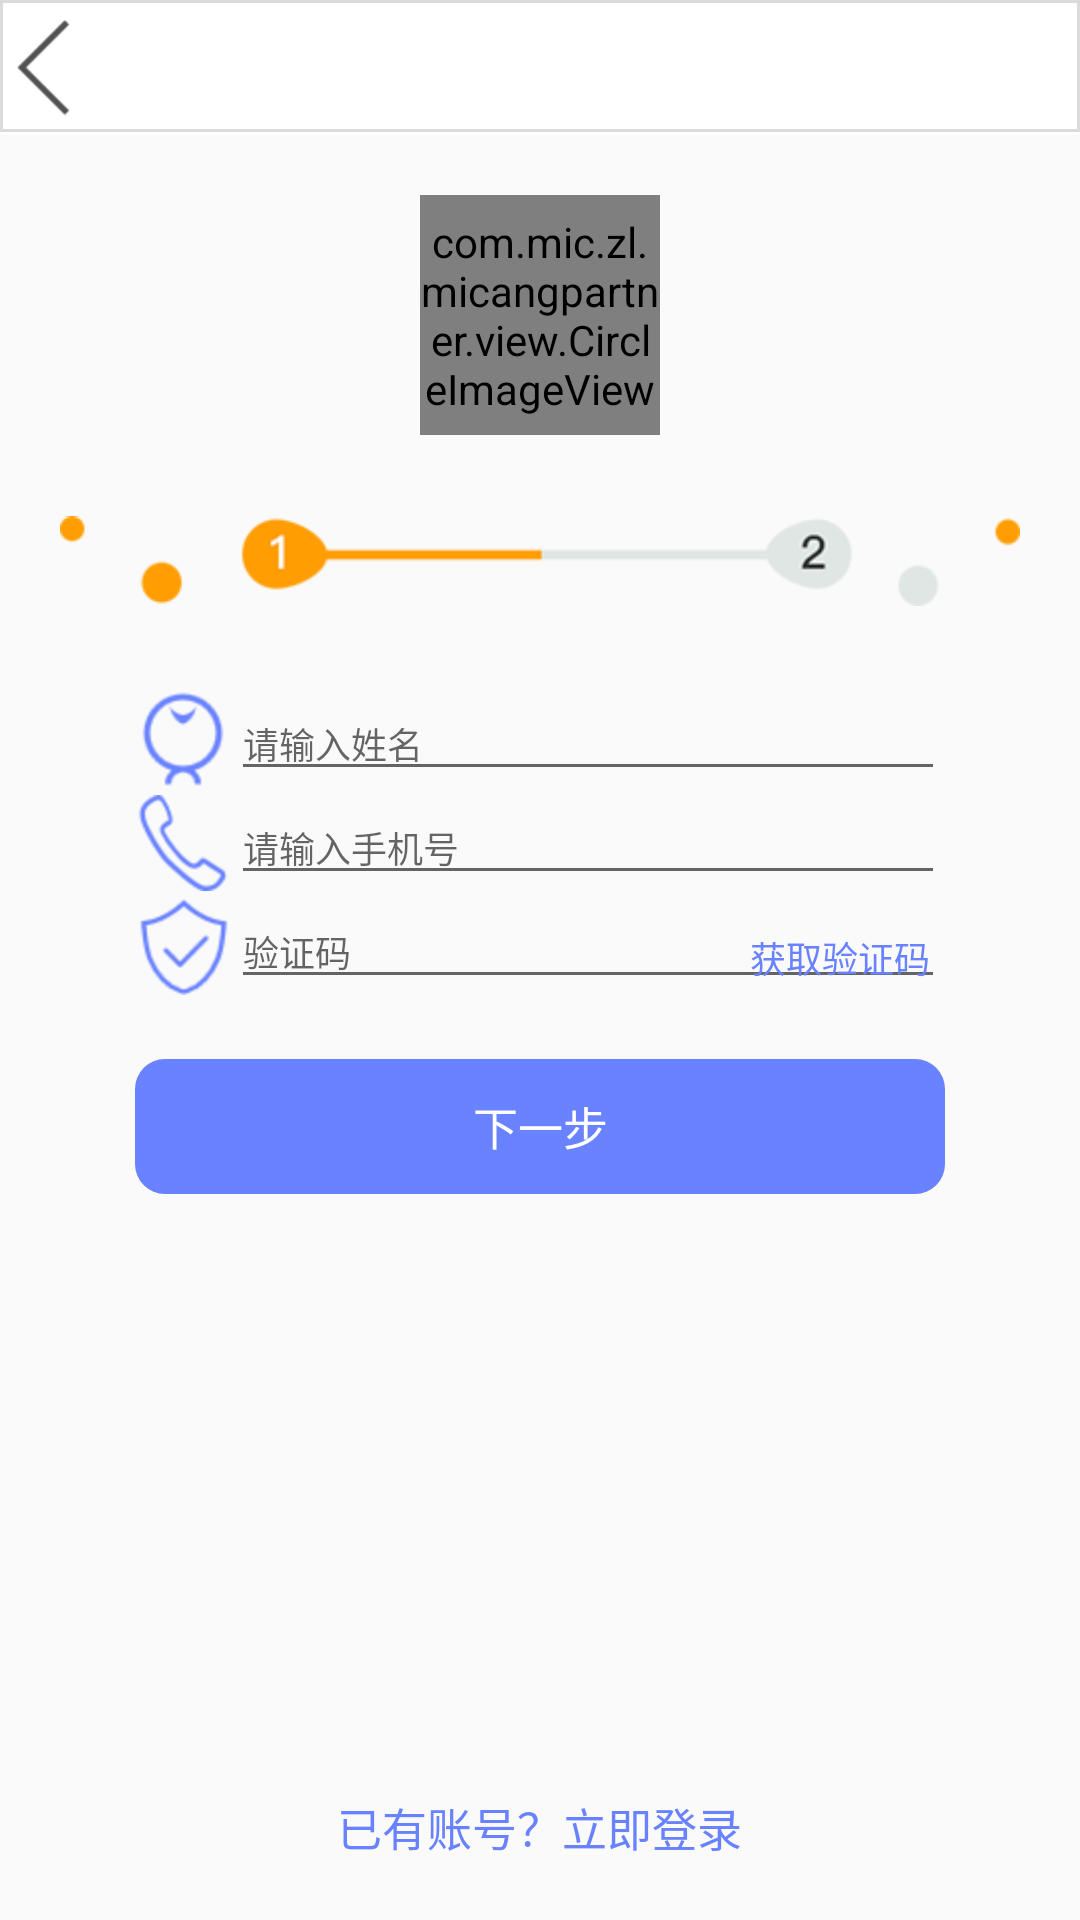

This screen was rendered from an Android layout file. Write that file and the resources it references.
<!-- AndroidManifest.xml: application theme AppTheme -->
<!-- res/layout/activity_register1.xml -->
<?xml version="1.0" encoding="utf-8"?>
<LinearLayout xmlns:android="http://schemas.android.com/apk/res/android"
    xmlns:tools="http://schemas.android.com/tools"
    android:layout_width="match_parent"
    android:layout_height="match_parent"
    android:orientation="vertical"
    tools:context=".activity.Register1Activity">

    <include layout="@layout/title_ber" />

    <com.mic.zl.micangpartner.view.CircleImageView
        android:layout_width="@dimen/_80dp"
        android:layout_height="@dimen/_80dp"
        android:layout_gravity="center_horizontal"
        android:layout_marginTop="@dimen/_20dp"
        android:src="@mipmap/ic_launcher" />
    <ImageView
        android:layout_gravity="center"
        android:layout_margin="@dimen/_20dp"
        android:layout_width="wrap_content"
        android:layout_height="wrap_content"
        android:src="@mipmap/point1_img"/>
    <LinearLayout
        style="@style/_60dp_15sp"
        android:layout_width="match_parent"
        android:layout_height="wrap_content">
        <ImageView
            style="@style/gravity_center"
            android:src="@mipmap/user_1"/>
        <EditText
            style="@style/_12sp"
            android:id="@+id/register_username_et"
            android:inputType="text"
            android:hint="@string/edit_username"
            android:layout_width="match_parent"
            android:layout_height="wrap_content" />
    </LinearLayout>
    <LinearLayout
        style="@style/_60dp_15sp"
        android:layout_width="match_parent"
        android:layout_height="wrap_content">
        <ImageView
            style="@style/gravity_center"
            android:src="@mipmap/phone"/>
        <EditText
            android:id="@+id/register_phone_et"
            android:inputType="number"
            style="@style/_12sp"
            android:hint="@string/username_input"
            android:layout_width="match_parent"
            android:layout_height="wrap_content" />
    </LinearLayout>
    <LinearLayout
        style="@style/_60dp_15sp"
        android:layout_width="match_parent"
        android:layout_height="wrap_content">
        <ImageView
            style="@style/gravity_center"
            android:src="@mipmap/test_code"/>
        <RelativeLayout
            android:layout_width="wrap_content"
            android:layout_height="wrap_content">
            <EditText
                android:id="@+id/register_code_et"
                android:inputType="text"
                style="@style/_12sp"
                android:hint="@string/test_code_input"
                android:layout_width="match_parent"
                android:layout_height="wrap_content" />
            <TextView
                android:id="@+id/test_code_tv"
                android:textSize="@dimen/_12sp"
                style="@style/_15sp_1"/>
        </RelativeLayout>
    </LinearLayout>
    <TextView

        android:id="@+id/next_step_tv"
        android:layout_marginTop="@dimen/_20dp"
        android:background="@drawable/login_selector"
        android:layout_width="match_parent"
        android:layout_height="@dimen/_45dp"
        android:textSize="@dimen/_15sp"
        style="@style/_60dp_15sp"
        android:gravity="center"
        android:text="@string/next_step"
        android:textColor="@color/white" />
    <LinearLayout
        android:layout_gravity="center_horizontal"
        android:layout_width="wrap_content"
        android:layout_height="match_parent">
        <TextView
            android:id="@+id/immediate_login_tv"
            android:layout_gravity="bottom"
            android:layout_width="wrap_content"
            android:layout_height="wrap_content"
            android:textColor="@color/colorAccent"
            android:textSize="@dimen/_15sp"
            android:paddingBottom="@dimen/_20dp"
            android:text="@string/immediate_login"/>
    </LinearLayout>



</LinearLayout>
<!-- res/layout/title_ber.xml (included above) -->
<?xml version="1.0" encoding="utf-8"?>
<LinearLayout
    xmlns:android="http://schemas.android.com/apk/res/android"
    android:background="@color/white"
    android:layout_width="match_parent"
    android:layout_height="wrap_content">
    <RelativeLayout
        android:background="@drawable/layout_bottom_border"
        android:layout_width="match_parent"
        android:layout_height="@dimen/_45dp">
            <ImageView
                android:id="@+id/back_iv"
                android:src="@mipmap/back"
                android:paddingRight="@dimen/_20dp"
                android:layout_width="wrap_content"
                android:layout_height="match_parent" />
            <TextView
                android:id="@+id/title_tv"
                android:textSize="@dimen/_17sp"
                android:textColor="@color/black"
                android:layout_width="wrap_content"
                android:layout_height="wrap_content"
                style="@style/title_style" />
    </RelativeLayout>


</LinearLayout>
<!-- resources referenced by this layout -->
<resources>
  <color name="black">#000</color>
  <color name="colorAccent">#6982FF</color>
  <color name="white">#fff</color>#DEDEDE
  <dimen name="_12sp">12sp</dimen>
  <dimen name="_15sp">15sp</dimen>
  <dimen name="_17sp">17sp</dimen>
  <dimen name="_20dp">20dp</dimen>
  <dimen name="_45dp">45dp</dimen>
  <dimen name="_80dp">80dp</dimen>
  <!-- drawable layout_bottom_border (drawable) -->
  <?xml version="1.0" encoding="utf-8"?>
  <layer-list xmlns:android="http://schemas.android.com/apk/res/android">
      <item
          android:bottom="@dimen/_1dp">
          <shape>
              <solid android:color="@color/white"/>
              <stroke
                  android:width="1dp"
                  android:color="@color/shallow_gray">
              </stroke>
          </shape>
      </item>
  </layer-list>
  <!-- drawable login_selector (drawable) -->
  <?xml version="1.0" encoding="utf-8"?>
  <selector xmlns:android="http://schemas.android.com/apk/res/android">
      <item android:drawable="@drawable/on_click" android:state_pressed="true"/>
      <item android:drawable="@drawable/un_click"/>
  </selector>
  <!-- mipmap phone: png bitmap (mipmap-hdpi, 1072 bytes) -->
  <!-- mipmap point1_img: png bitmap (mipmap, 5106 bytes) -->
  <string name="edit_username">请输入姓名</string>
  <string name="immediate_login">已有账号？立即登录</string>
  <string name="next_step">下一步</string>
  <string name="test_code_input">验证码</string>
  <string name="username_input">请输入手机号</string>
  <style name="_12sp">
          <item name="android:textSize">@dimen/_12sp</item>
      </style>
  <style name="_15sp_1" parent="shallow_purple">
          <item name="android:textSize">@dimen/_12sp</item>
          <item name="android:text">@string/test_code</item>
          <item name="android:paddingRight">@dimen/_5dp</item>
          <item name="android:layout_width">wrap_content</item>
          <item name="android:layout_height">wrap_content</item>
          <item name="android:layout_alignParentRight">true</item>
          <item name="android:layout_marginTop">@dimen/_12dp</item>
      </style>
  <style name="_60dp_15sp" parent="_12sp">
          <item name="android:layout_marginLeft">@dimen/_45dp</item>
          <item name="android:layout_marginRight">@dimen/_45dp</item>
      </style>
  <style name="gravity_center">
          <item name="android:layout_gravity">center</item>
          <item name="android:layout_width">wrap_content</item>
          <item name="android:layout_height">wrap_content</item>
      </style>
  <style name="title_style" parent="font_15sp">
          <item name="android:layout_gravity">center_horizontal</item>
          <item name="android:layout_centerInParent">true</item>
      </style>
  <style name="AppTheme" parent="Theme.AppCompat.Light.NoActionBar">
          
          <item name="colorPrimary">@color/colorPrimary</item>
          <item name="colorPrimaryDark">@color/colorPrimaryDark</item>
          <item name="colorAccent">@color/colorAccent</item>
      </style>
  <dimen name="_1dp">1dp</dimen>
  <color name="shallow_gray">#DBDBDB</color>
  <!-- drawable on_click (drawable) -->
  <?xml version="1.0" encoding="utf-8"?>
  <shape xmlns:android="http://schemas.android.com/apk/res/android">
      <corners android:radius="@dimen/_10dp"/>
      <solid android:color="@color/shallow_purple"/>
  </shape>
  <!-- drawable un_click (drawable) -->
  <?xml version="1.0" encoding="utf-8"?>
  <shape xmlns:android="http://schemas.android.com/apk/res/android">
      <corners android:radius="@dimen/_10dp"/>
      <solid android:color="@color/colorAccent"/>
  </shape>
  <style name="shallow_purple"> 
          <item name="android:textColor">@color/colorAccent</item>
      </style>
  <string name="test_code">获取验证码</string>
  <dimen name="_5dp">5dp</dimen>
  <dimen name="_12dp">12dp</dimen>
  <style name="font_15sp"> 
          <item name="android:textSize">@dimen/_15sp</item>
      </style>
  <color name="colorPrimary">#AAAAAA</color>
  <color name="colorPrimaryDark">#AAAAAA</color>
  <dimen name="_10dp">10dp</dimen>
  <color name="shallow_purple">#8697ea</color>
</resources>
